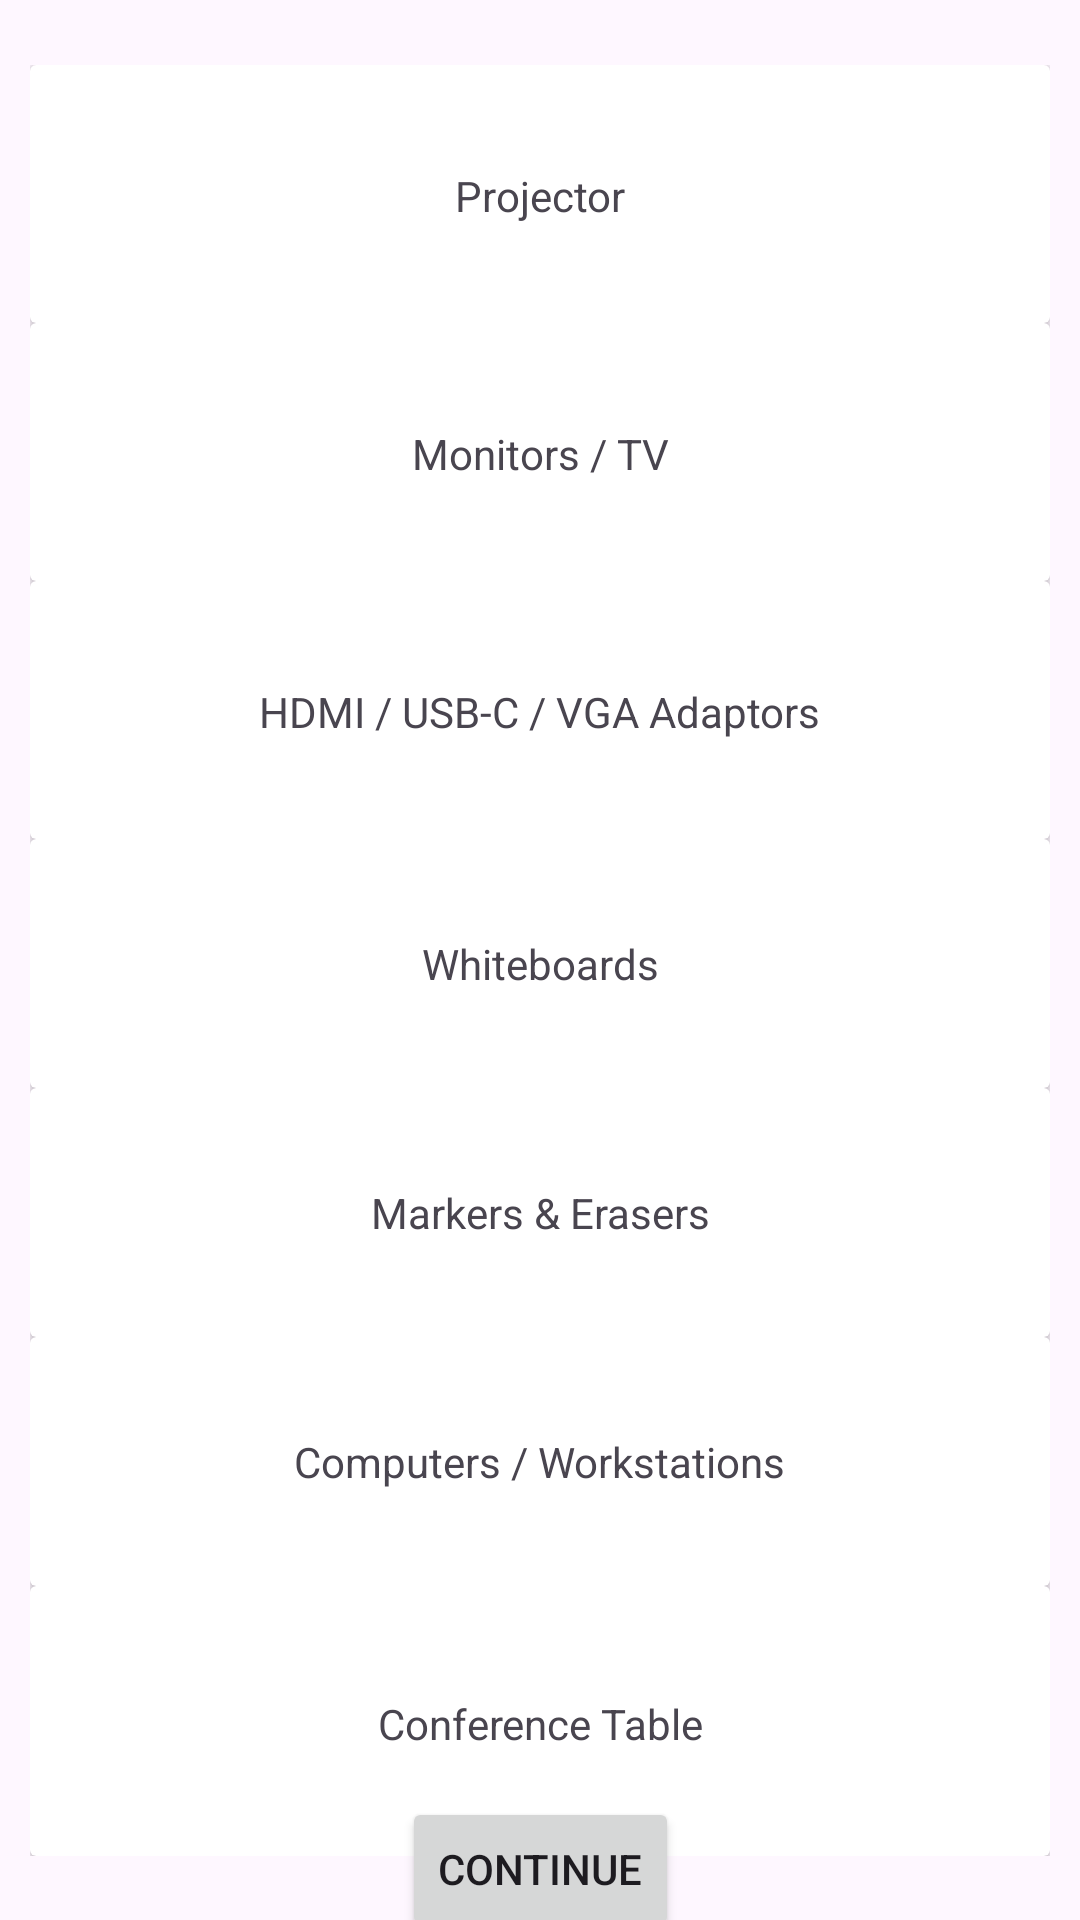

This screen was rendered from an Android layout file. Write that file and the resources it references.
<!-- AndroidManifest.xml: application theme Theme.BookingAppTeam -->
<!-- res/layout/activity_equiptment_views.xml -->
<?xml version="1.0" encoding="utf-8"?>
<androidx.constraintlayout.widget.ConstraintLayout xmlns:android="http://schemas.android.com/apk/res/android"
    xmlns:app="http://schemas.android.com/apk/res-auto"
    xmlns:tools="http://schemas.android.com/tools"
    android:id="@+id/main"
    android:layout_width="match_parent"
    android:layout_height="match_parent"
    tools:context=".EquiptmentViews">

    <androidx.constraintlayout.widget.ConstraintLayout
        android:id="@+id/constraintLayout"
        android:layout_width="340dp"
        android:layout_height="597dp"
        android:layout_marginStart="20dp"
        android:layout_marginTop="20dp"
        android:layout_marginEnd="20dp"
        android:layout_marginBottom="20dp"
        app:layout_constraintBottom_toBottomOf="parent"
        app:layout_constraintEnd_toEndOf="parent"
        app:layout_constraintStart_toStartOf="parent"
        app:layout_constraintTop_toTopOf="parent">

        <LinearLayout
            android:layout_width="match_parent"
            android:layout_height="match_parent"
            android:orientation="vertical"
            app:layout_constraintBottom_toBottomOf="parent"
            app:layout_constraintEnd_toEndOf="parent"
            app:layout_constraintStart_toStartOf="parent"
            app:layout_constraintTop_toTopOf="parent">

            <androidx.cardview.widget.CardView
                android:layout_width="match_parent"
                android:layout_height="86dp">

                <androidx.constraintlayout.widget.ConstraintLayout
                    android:layout_width="match_parent"
                    android:layout_height="match_parent">

                    <TextView
                        android:id="@+id/textView5"
                        android:layout_width="wrap_content"
                        android:layout_height="wrap_content"
                        android:text="Projector"
                        app:layout_constraintBottom_toBottomOf="parent"
                        app:layout_constraintEnd_toEndOf="parent"
                        app:layout_constraintStart_toStartOf="parent"
                        app:layout_constraintTop_toTopOf="parent"
                        app:layout_constraintVertical_bias="0.506" />
                </androidx.constraintlayout.widget.ConstraintLayout>
            </androidx.cardview.widget.CardView>

            <androidx.cardview.widget.CardView
                android:layout_width="match_parent"
                android:layout_height="86dp">

                <androidx.constraintlayout.widget.ConstraintLayout
                    android:layout_width="match_parent"
                    android:layout_height="match_parent">

                    <TextView
                        android:id="@+id/textView6"
                        android:layout_width="wrap_content"
                        android:layout_height="wrap_content"
                        android:text="Monitors / TV"
                        app:layout_constraintBottom_toBottomOf="parent"
                        app:layout_constraintEnd_toEndOf="parent"
                        app:layout_constraintStart_toStartOf="parent"
                        app:layout_constraintTop_toTopOf="parent"
                        app:layout_constraintVertical_bias="0.506" />
                </androidx.constraintlayout.widget.ConstraintLayout>
            </androidx.cardview.widget.CardView>

            <androidx.cardview.widget.CardView
                android:layout_width="match_parent"
                android:layout_height="86dp">

                <androidx.constraintlayout.widget.ConstraintLayout
                    android:layout_width="match_parent"
                    android:layout_height="match_parent">

                    <TextView
                        android:id="@+id/textView7"
                        android:layout_width="wrap_content"
                        android:layout_height="wrap_content"
                        android:text="HDMI / USB-C / VGA Adaptors"
                        app:layout_constraintBottom_toBottomOf="parent"
                        app:layout_constraintEnd_toEndOf="parent"
                        app:layout_constraintStart_toStartOf="parent"
                        app:layout_constraintTop_toTopOf="parent"
                        app:layout_constraintVertical_bias="0.506" />
                </androidx.constraintlayout.widget.ConstraintLayout>
            </androidx.cardview.widget.CardView>

            <androidx.cardview.widget.CardView
                android:layout_width="match_parent"
                android:layout_height="83dp">

                <androidx.constraintlayout.widget.ConstraintLayout
                    android:layout_width="match_parent"
                    android:layout_height="match_parent">

                    <TextView
                        android:id="@+id/textView12"
                        android:layout_width="wrap_content"
                        android:layout_height="wrap_content"
                        android:text="Whiteboards"
                        app:layout_constraintBottom_toBottomOf="parent"
                        app:layout_constraintEnd_toEndOf="parent"
                        app:layout_constraintStart_toStartOf="parent"
                        app:layout_constraintTop_toTopOf="parent" />
                </androidx.constraintlayout.widget.ConstraintLayout>
            </androidx.cardview.widget.CardView>

            <androidx.cardview.widget.CardView
                android:layout_width="match_parent"
                android:layout_height="83dp">

                <androidx.constraintlayout.widget.ConstraintLayout
                    android:layout_width="match_parent"
                    android:layout_height="match_parent">

                    <TextView
                        android:id="@+id/textView18"
                        android:layout_width="wrap_content"
                        android:layout_height="wrap_content"
                        android:text="Markers &amp; Erasers"
                        app:layout_constraintBottom_toBottomOf="parent"
                        app:layout_constraintEnd_toEndOf="parent"
                        app:layout_constraintStart_toStartOf="parent"
                        app:layout_constraintTop_toTopOf="parent" />
                </androidx.constraintlayout.widget.ConstraintLayout>
            </androidx.cardview.widget.CardView>

            <androidx.cardview.widget.CardView
                android:layout_width="match_parent"
                android:layout_height="83dp">

                <androidx.constraintlayout.widget.ConstraintLayout
                    android:layout_width="match_parent"
                    android:layout_height="match_parent">

                    <TextView
                        android:id="@+id/textView19"
                        android:layout_width="wrap_content"
                        android:layout_height="wrap_content"
                        android:text="Computers / Workstations"
                        app:layout_constraintBottom_toBottomOf="parent"
                        app:layout_constraintEnd_toEndOf="parent"
                        app:layout_constraintStart_toStartOf="parent"
                        app:layout_constraintTop_toTopOf="parent" />
                </androidx.constraintlayout.widget.ConstraintLayout>
            </androidx.cardview.widget.CardView>

            <androidx.cardview.widget.CardView
                android:layout_width="match_parent"
                android:layout_height="match_parent">

                <androidx.constraintlayout.widget.ConstraintLayout
                    android:layout_width="match_parent"
                    android:layout_height="match_parent">

                    <TextView
                        android:id="@+id/textView20"
                        android:layout_width="wrap_content"
                        android:layout_height="wrap_content"
                        android:text="Conference Table"
                        app:layout_constraintBottom_toBottomOf="parent"
                        app:layout_constraintEnd_toEndOf="parent"
                        app:layout_constraintStart_toStartOf="parent"
                        app:layout_constraintTop_toTopOf="parent"
                        app:layout_constraintVertical_bias="0.51" />
                </androidx.constraintlayout.widget.ConstraintLayout>
            </androidx.cardview.widget.CardView>
        </LinearLayout>
    </androidx.constraintlayout.widget.ConstraintLayout>

    <ImageButton
        android:id="@+id/btnEquipmentBack"
        android:layout_width="56dp"
        android:layout_height="53dp"
        android:layout_marginStart="16dp"
        android:layout_marginTop="3dp"
        android:layout_marginEnd="347dp"
        android:layout_marginBottom="21dp"
        android:contentDescription="Back"
        app:layout_constraintBottom_toTopOf="@+id/constraintLayout"
        app:layout_constraintEnd_toEndOf="parent"
        app:layout_constraintStart_toStartOf="parent"
        app:layout_constraintTop_toTopOf="parent"
        app:srcCompat="@drawable/ic_arrow_back" />

    <Button
        android:id="@+id/btnEquiptmentPurpose"
        android:layout_width="wrap_content"
        android:layout_height="wrap_content"
        android:layout_marginTop="3dp"
        android:layout_marginBottom="16dp"
        android:text="Continue"
        app:layout_constraintBottom_toBottomOf="parent"
        app:layout_constraintEnd_toEndOf="parent"
        app:layout_constraintStart_toStartOf="parent"
        app:layout_constraintTop_toBottomOf="@+id/constraintLayout" />
</androidx.constraintlayout.widget.ConstraintLayout>
<!-- resources referenced by this layout -->
<resources>
  <!-- drawable ic_arrow_back (drawable) -->
  <vector xmlns:android="http://schemas.android.com/apk/res/android" android:autoMirrored="true" android:height="24dp" android:tint="#F6F2F2" android:viewportHeight="24" android:viewportWidth="24" android:width="24dp">
        
      <path android:fillColor="@android:color/white" android:pathData="M20,11H7.83l5.59,-5.59L12,4l-8,8 8,8 1.41,-1.41L7.83,13H20v-2z"/>
      
  </vector>
  <style name="Theme.BookingAppTeam" parent="Base.Theme.BookingAppTeam" />
  <style name="Base.Theme.BookingAppTeam" parent="Theme.Material3.DayNight.NoActionBar">
          
          
      </style>
</resources>
